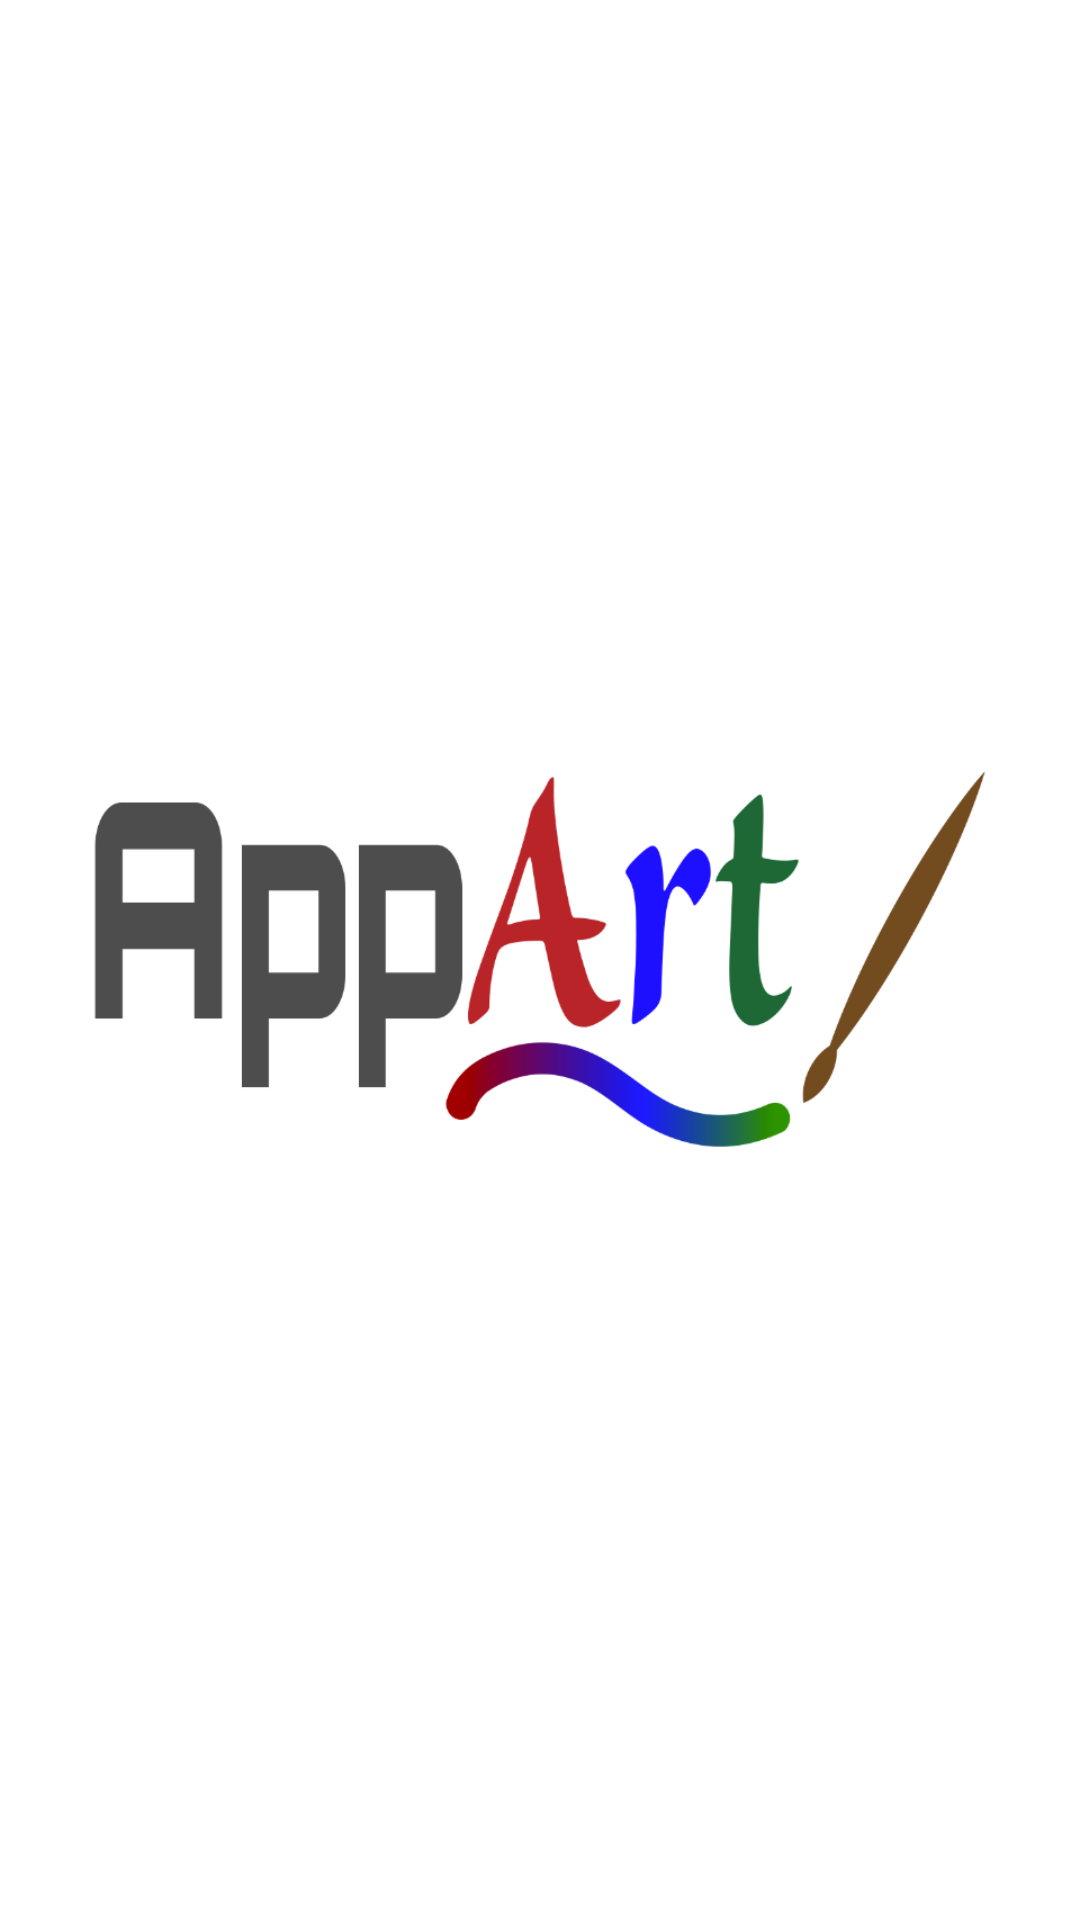

The Android layout XML behind this screen, and the referenced resources:
<!-- AndroidManifest.xml: application theme MainTheme -->
<!-- res/layout/activity_start_up.xml -->
<?xml version="1.0" encoding="utf-8"?>
<RelativeLayout xmlns:android="http://schemas.android.com/apk/res/android"
    xmlns:app="http://schemas.android.com/apk/res-auto"
    xmlns:tools="http://schemas.android.com/tools"
    android:layout_width="match_parent"
    android:layout_height="match_parent"
    tools:context="com.google.android.gms.samples.vision.face.itracker.activities.StartUp"
    android:background="@color/white">

    <ImageView
        android:layout_width="300dp"
        android:layout_height="300dp"
        android:layout_centerInParent="true"
        android:src="@drawable/logo"
        android:background="@color/white"/>

</RelativeLayout>
<!-- resources referenced by this layout -->
<resources>
  <color name="white">#FFFFFF</color>
  <!-- drawable logo: png bitmap (drawable-xhdpi, 32030 bytes) -->
  <style name="MainTheme" parent="Theme.AppCompat.Light.DarkActionBar">
          <item name="android:actionBarStyle">@style/MainActionBar</item>
      </style>
  <style name="MainActionBar" parent="@style/Widget.AppCompat.Light.ActionBar">
          <item name="background">@color/purple</item>
      </style>
  <color name="purple">#4F2683</color>
</resources>
